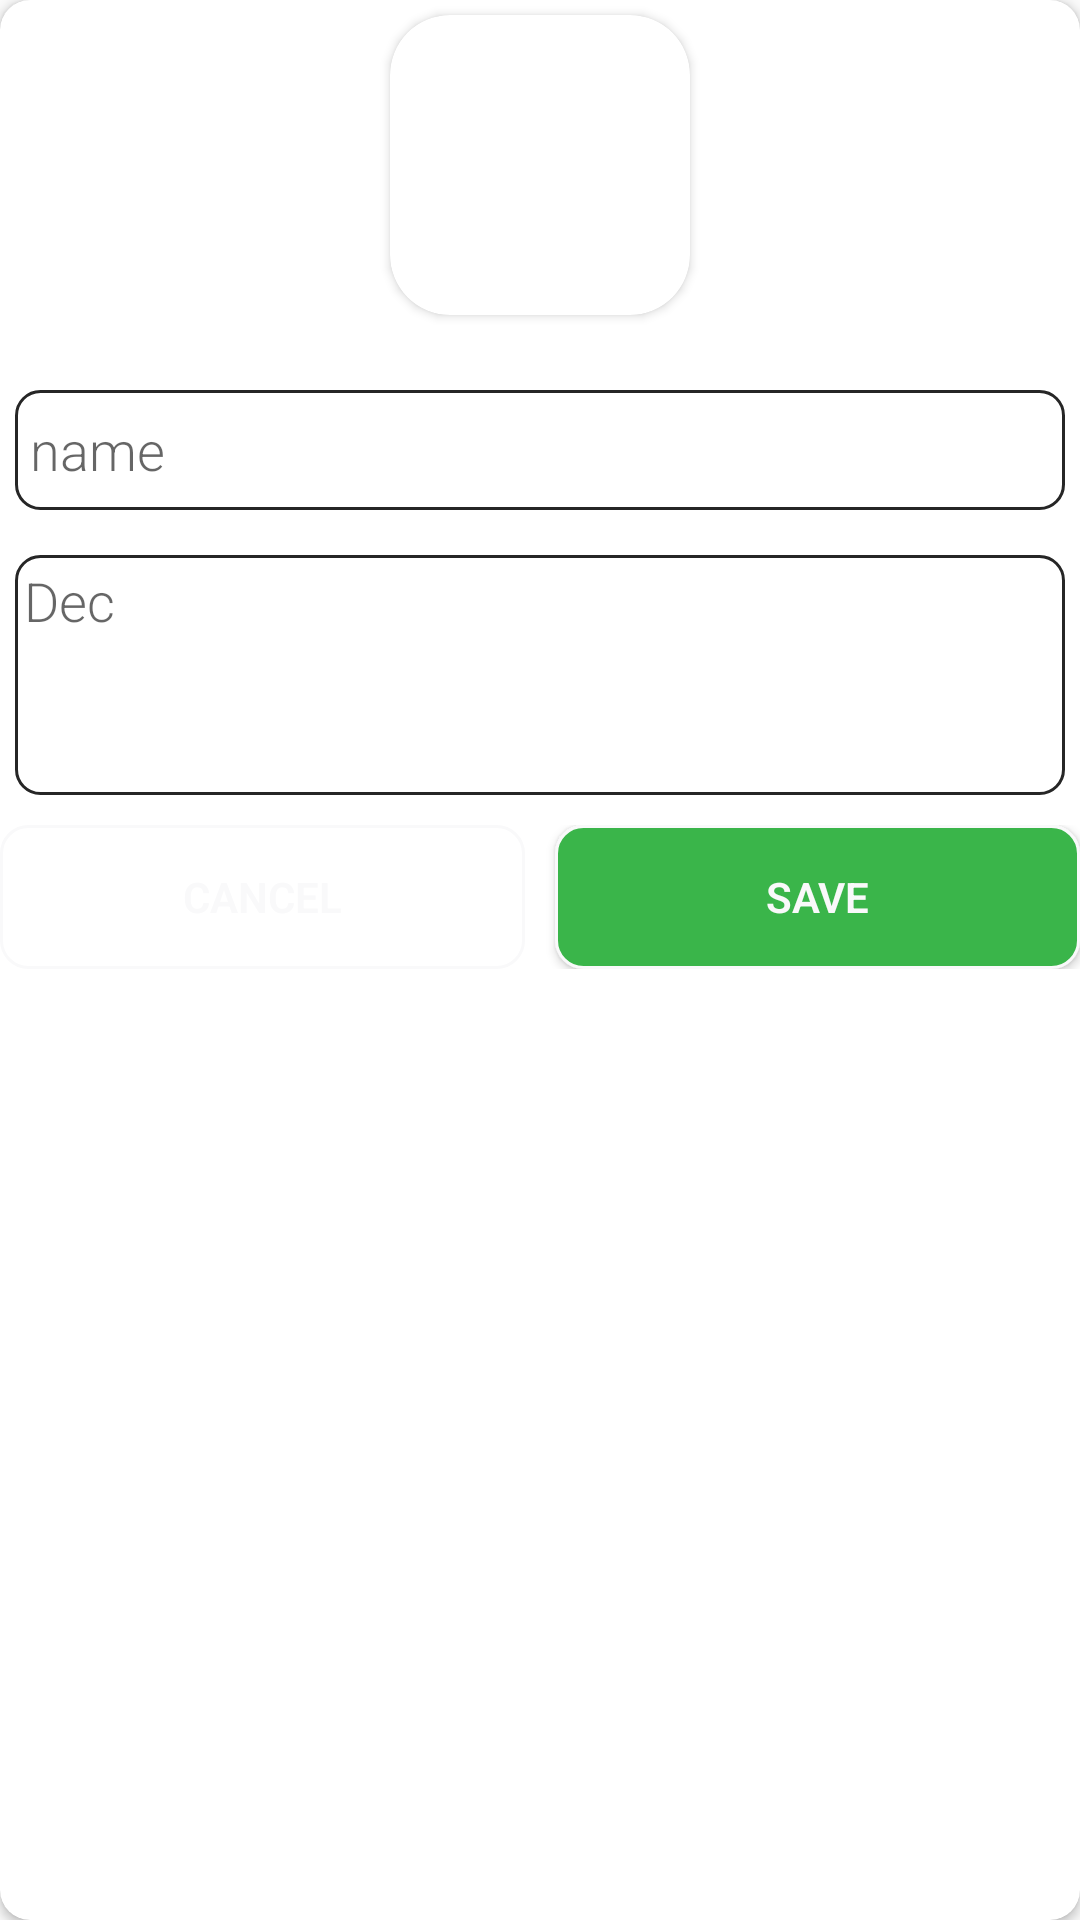

Reconstruct the res/layout file that produces this screen, plus the resources it refers to.
<!-- AndroidManifest.xml: application theme AppTheme -->
<!-- res/layout/custom_dialog.xml -->
<?xml version="1.0" encoding="utf-8"?>
<android.support.v7.widget.CardView xmlns:android="http://schemas.android.com/apk/res/android"
    xmlns:app="http://schemas.android.com/apk/res-auto"
    android:layout_width="match_parent"
    android:layout_height="wrap_content"
    android:layout_margin="0dp"
    android:padding="0dp"
    app:cardCornerRadius="10dp">


    <RelativeLayout
        android:layout_width="match_parent"
        android:layout_height="match_parent">

        <android.support.v7.widget.CardView
            android:id="@+id/cardImage"
            android:layout_width="wrap_content"
            android:layout_height="wrap_content"
            android:layout_centerHorizontal="true"
            android:layout_marginTop="5dp"
            android:layout_marginBottom="20dp"
            app:cardCornerRadius="20dp">

            <ImageView
                android:id="@+id/dialogImage"
                android:layout_width="100dp"
                android:layout_height="100dp"
                android:scaleType="centerCrop" />
        </android.support.v7.widget.CardView>

        <EditText
            android:id="@+id/dialogEdName"
            android:layout_width="match_parent"
            android:layout_height="40dp"
            android:layout_below="@id/cardImage"
            android:layout_marginLeft="5dp"
            android:layout_marginTop="5dp"
            android:layout_marginRight="5dp"
            android:background="@drawable/round_white"
            android:fontFamily="sans-serif-light"
            android:hint="name"
            android:paddingLeft="5dp" />

        <EditText
            android:id="@+id/dialogEdDec"
            android:layout_width="match_parent"
            android:layout_height="80dp"
            android:layout_below="@id/dialogEdName"
            android:layout_marginLeft="5dp"
            android:layout_marginTop="15dp"
            android:layout_marginRight="5dp"
            android:background="@drawable/round_white"
            android:fontFamily="sans-serif-light"
            android:gravity="top"
            android:hint="Dec"
            android:padding="3dp"
            android:paddingLeft="5dp" />

        <LinearLayout
            android:layout_width="match_parent"
            android:layout_height="wrap_content"
            android:layout_below="@id/dialogEdDec"
            android:layout_marginTop="10dp">

            <Button
                android:id="@+id/dialogBtnCancel"
                android:layout_width="0dp"
                android:layout_height="wrap_content"
                android:layout_marginLeft="@dimen/album_dp_10"
                android:layout_marginRight="@dimen/album_dp_10"
                android:layout_weight="1"
                android:background="@drawable/round_corner_red"
                android:fontFamily="sans-serif-light"
                android:text="Cancel"
                android:textColor="@color/colorBackground"
                android:textStyle="bold" />

            <Button
                android:id="@+id/dialogBtnSave"
                android:layout_width="0dp"
                android:layout_height="wrap_content"
                android:layout_marginLeft="10dp"
                android:layout_marginRight="@dimen/album_dp_10"
                android:layout_marginBottom="@dimen/album_dp_10"
                android:layout_weight="1"
                android:background="@drawable/round_corner_green"
                android:fontFamily="sans-serif-light"
                android:text="Save"
                android:textColor="@color/colorBackground"
                android:textStyle="bold" />
        </LinearLayout>
    </RelativeLayout>
</android.support.v7.widget.CardView>
<!-- resources referenced by this layout -->
<resources>
  <color name="colorBackground">#f9f9fa</color>
  <!-- drawable round_corner_green (drawable-v24) -->
  <?xml version="1.0" encoding="utf-8"?>
  <shape xmlns:android="http://schemas.android.com/apk/res/android" >
      <stroke
          android:width="1dp"
          android:color="@color/colorBackground" />
  
      <solid android:color="@color/colorGreenAccent3" />
  
      <padding
          android:left="5dp"
          android:right="5dp"
          android:bottom="1dp"
          android:top="1dp" />
      <corners android:radius="9dp"/>
  </shape>
  <!-- drawable round_corner_red (drawable-v24) -->
  <shape xmlns:android="http://schemas.android.com/apk/res/android">
      <stroke
          android:width="1dp"
          android:color="@color/colorBackground" />
  
      <solid android:color="@color/red_error" />
  
      <padding
          android:bottom="1dp"
          android:left="5dp"
          android:right="5dp"
          android:top="1dp" />
      <corners android:radius="9dp" />
  </shape>
  <!-- drawable round_white (drawable) -->
  <?xml version="1.0" encoding="utf-8"?>
  <shape xmlns:android="http://schemas.android.com/apk/res/android">
      <stroke
          android:width="1dp"
          android:color="@color/colorTextTitle" />
  
      <solid android:color="#ffffff" />
  
      <padding
          android:bottom="1dp"
          android:left="5dp"
          android:right="5dp"
          android:top="1dp" />
      <corners android:radius="8dp" />
  </shape>
  <style name="AppTheme" parent="Theme.AppCompat.Light.DarkActionBar">
          <item name="colorPrimary">@color/colorPrimary</item>
          <item name="colorPrimaryDark">@color/colorPrimaryDark</item>
          <item name="colorAccent">@color/colorAccent</item>
  
      </style>
  <color name="colorGreenAccent3">#3ab54a</color>
  <color name="colorTextTitle">#262626</color>
  <color name="colorPrimary">#ea474a</color>
  <color name="colorPrimaryDark">#cf2a2d</color>
  <color name="colorAccent">#1e344b</color>
</resources>
